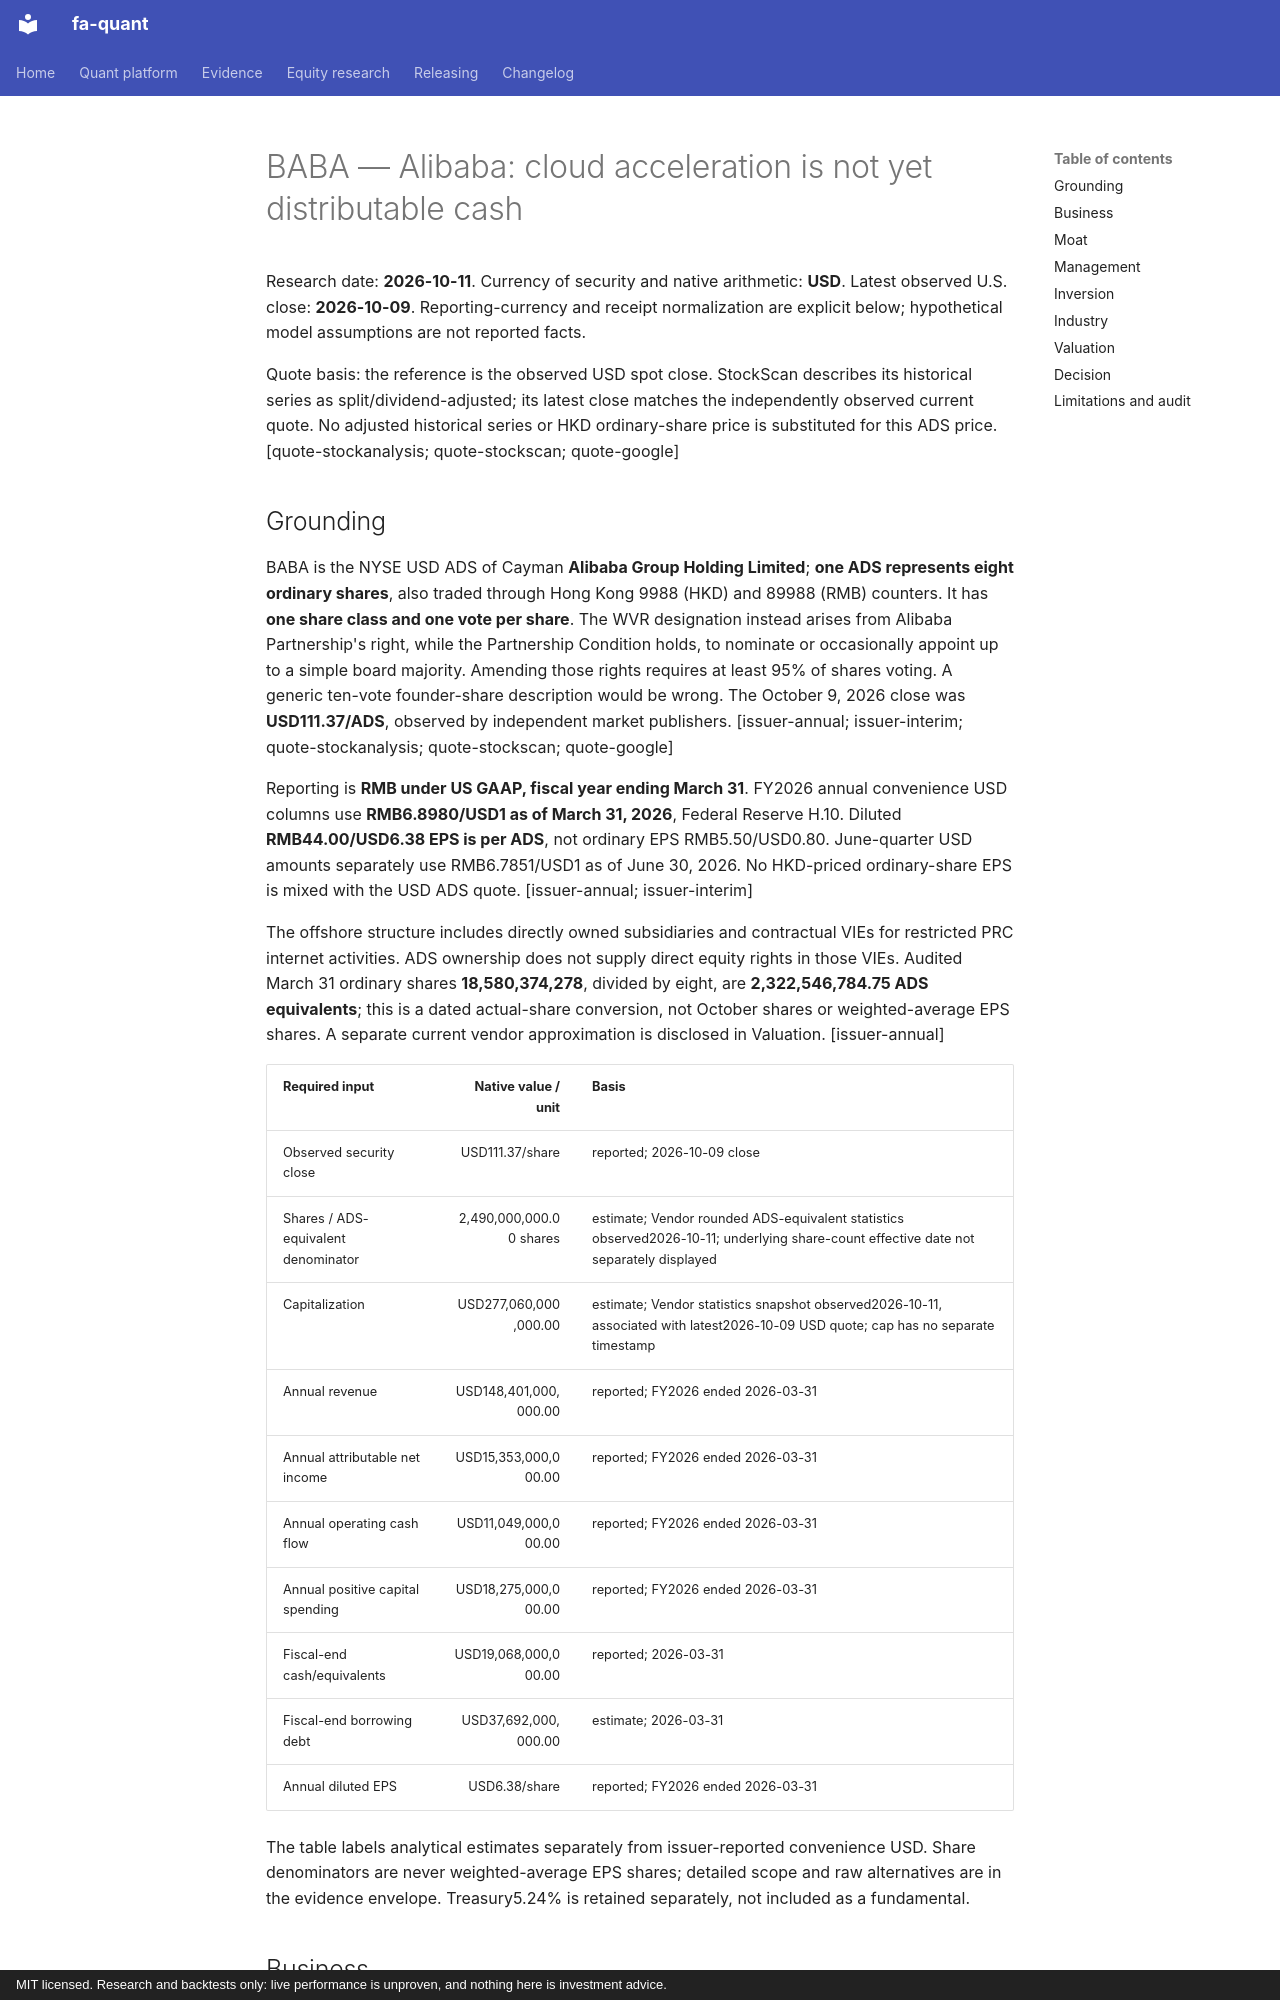

repository: BichengWang/financial-agent · page: research/tickers/BABA/2026-10-11/report/index.html · generator: mkdocs · copyright: MIT licensed. Research and backtests only: live performance is unproven, and nothing here is investment advice.

# BABA — Alibaba: cloud acceleration is not yet distributable cash

Research date: **2026-10-11**. Currency of security and native arithmetic: **USD**. Latest observed U.S. close: **2026-10-09**. Reporting-currency and receipt normalization are explicit below; hypothetical model assumptions are not reported facts.

Quote basis: the reference is the observed USD spot close. StockScan describes its historical series as split/dividend-adjusted; its latest close matches the independently observed current quote. No adjusted historical series or HKD ordinary-share price is substituted for this ADS price. [quote-stockanalysis; quote-stockscan; quote-google]

## Grounding

BABA is the NYSE USD ADS of Cayman **Alibaba Group Holding Limited**; **one ADS represents eight ordinary shares**, also traded through Hong Kong 9988 (HKD) and 89988 (RMB) counters. It has **one share class and one vote per share**. The WVR designation instead arises from Alibaba Partnership's right, while the Partnership Condition holds, to nominate or occasionally appoint up to a simple board majority. Amending those rights requires at least 95% of shares voting. A generic ten-vote founder-share description would be wrong. The October 9, 2026 close was **USD111.37/ADS**, observed by independent market publishers. [issuer-annual; issuer-interim; quote-stockanalysis; quote-stockscan; quote-google]

Reporting is **RMB under US GAAP, fiscal year ending March 31**. FY2026 annual convenience USD columns use **RMB6.8980/USD1 as of March 31, 2026**, Federal Reserve H.10. Diluted **RMB44.00/USD6.38 EPS is per ADS**, not ordinary EPS RMB5.50/USD0.80. June-quarter USD amounts separately use RMB6.7851/USD1 as of June 30, 2026. No HKD-priced ordinary-share EPS is mixed with the USD ADS quote. [issuer-annual; issuer-interim]

The offshore structure includes directly owned subsidiaries and contractual VIEs for restricted PRC internet activities. ADS ownership does not supply direct equity rights in those VIEs. Audited March 31 ordinary shares **18,580,374,278**, divided by eight, are **2,322,546,784.75 ADS equivalents**; this is a dated actual-share conversion, not October shares or weighted-average EPS shares. A separate current vendor approximation is disclosed in Valuation. [issuer-annual]

| Required input | Native value / unit | Basis |
|---|---:|---|
| Observed security close | USD111.37/share | reported; 2026-10-09 close |
| Shares / ADS-equivalent denominator | 2,490,000,000.00 shares | estimate; Vendor rounded ADS-equivalent statistics observed2026-10-11; underlying share-count effective date not separately displayed |
| Capitalization | USD277,060,000,000.00 | estimate; Vendor statistics snapshot observed2026-10-11, associated with latest2026-10-09 USD quote; cap has no separate timestamp |
| Annual revenue | USD148,401,000,000.00 | reported; FY2026 ended 2026-03-31 |
| Annual attributable net income | USD15,353,000,000.00 | reported; FY2026 ended 2026-03-31 |
| Annual operating cash flow | USD11,049,000,000.00 | reported; FY2026 ended 2026-03-31 |
| Annual positive capital spending | USD18,275,000,000.00 | reported; FY2026 ended 2026-03-31 |
| Fiscal-end cash/equivalents | USD19,068,000,000.00 | reported; 2026-03-31 |
| Fiscal-end borrowing debt | USD37,692,000,000.00 | estimate; 2026-03-31 |
| Annual diluted EPS | USD6.38/share | reported; FY2026 ended 2026-03-31 |

The table labels analytical estimates separately from issuer-reported convenience USD. Share denominators are never weighted-average EPS shares; detailed scope and raw alternatives are in the evidence envelope. Treasury5.24% is retained separately, not included as a fundamental.
